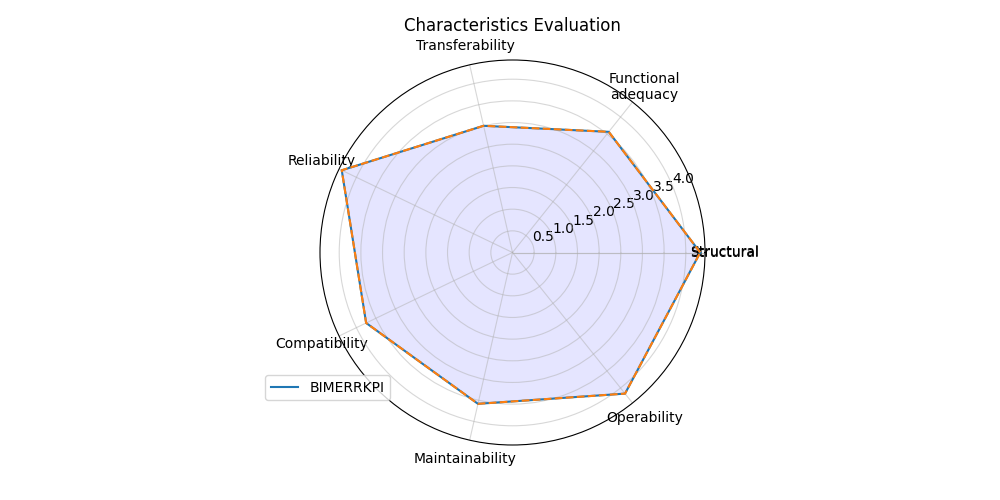

The data file committed next to this chart (first rows):
; Score
Structural; 4.333
Functional?adequacy; 3.563
Transferability; 3.0
Reliability; 4.375
Compatibility; 3.75
Maintainability; 3.583
Operability; 4.167
